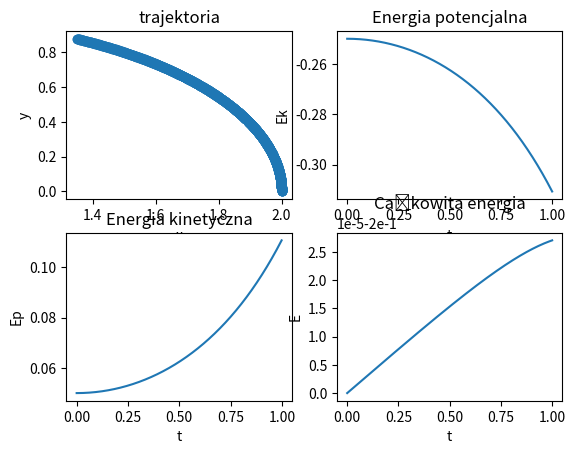
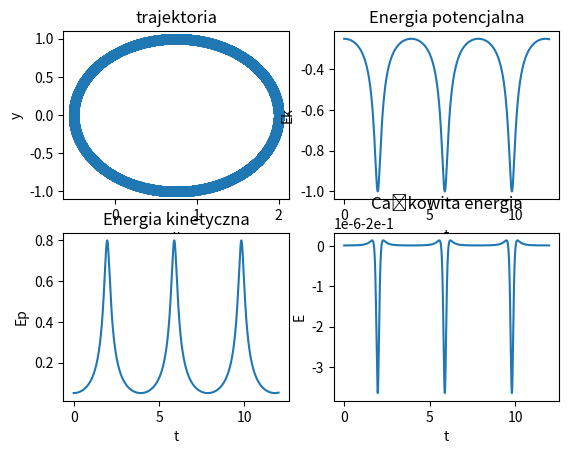
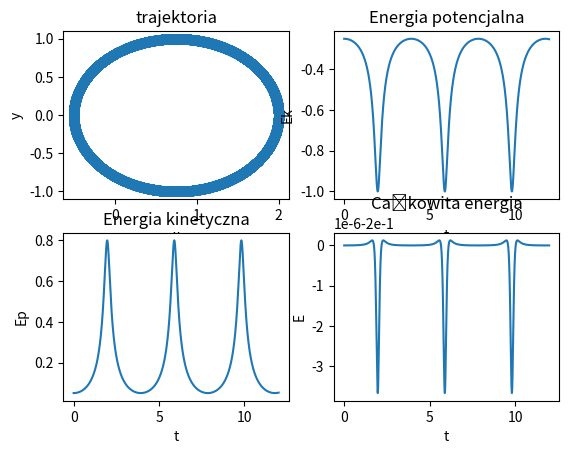

Here is the Python script that generated these plots, in order:
import numpy as np
import pandas as pd
from matplotlib import pyplot as plt


G = 0.01
M = 500
m = 0.1

# r - wektor
def F(r):
    R = np.sqrt(r.dot(r))  #
    return -M*m*G * r / R/R/R


def kinetic(p):
    P = np.zeros(len(p))
    for i, el in enumerate(p):
        P[i] = el.dot(el)
    return P/m/2

def potential(r):
    R = np.zeros(len(r))
    for i, el in enumerate(r):
        R[i] = np.sqrt(el.dot(el))
    return -M*m*G / R

def euler(r0, p0, dt, N):
    t = np.array([dt*n for n in range(N)])
    r = np.zeros(shape=(N, 2))
    p = np.zeros(shape=(N, 2))
    r[0] = r0
    p[0] = p0   #global
    for n in range(0, N-1):
        f = F(r[n])
        p[n+1] = p[n] + dt*f
        r[n+1] = r[n] + dt/m*p[n] + dt*dt/2/m*f
    return t, r, p

def plot(t, r, p):
    fig, axes = plt.subplots(2, 2)
    axes[0, 0].scatter(r.T[0], r.T[1])
    axes[0, 1].plot(t, potential(r))
    axes[1, 0].plot(t, kinetic(p))
    axes[1, 1].plot(t, potential(r)+kinetic(p))
    axes[0, 0].set_title("trajektoria")
    axes[1, 1].set_title("Całkowita energia")
    axes[1, 0].set_title("Energia kinetyczna")
    axes[0, 1].set_title("Energia potencjalna")
    axes[0, 0].set_xlabel("x")
    axes[0, 0].set_ylabel("y")
    axes[0, 1].set_ylabel("Ek")
    axes[0, 1].set_xlabel("t")
    axes[1, 0].set_ylabel("Ep")
    axes[1, 0].set_xlabel("t")
    axes[1, 1].set_ylabel("E")
    axes[1, 1].set_xlabel("t")
    plt.show()


def verlet(r0, p0, dt, N):
    t = np.array([dt*n for n in range(N)])
    r = np.zeros(shape=(N, 2))
    p = np.zeros(shape=(N, 2))
    r_init = r0 - p0/m*dt
    r[0] = r0
    r[1] = 2*r0 - r_init + dt*dt/m*F(r0)
    p[0] = (r[1] -r_init) / 2 / dt *m
    for n in range(1, N-1):
        f = F(r[n])
        r[n+1] = 2*r[n] -r[n-1] + dt*dt/m*f
        p[n] = (r[n+1]-r[n-1]) / 2 / dt *m
    r_end = 2*r[N-1] - r[N-2] + dt*dt/m*F(r[N-1])
    p[N-1] = (r_end - r[N-2]) / 2 / dt *m
    return t, r, p

def frog(r0, p0, dt, N):
    t = np.array([dt*n for n in range(N)])
    r = np.zeros(shape=(N, 2))
    p = np.zeros(shape=(N, 2))
    r[0] = r0
    p[0] = p0 - F(r0) /2 *dt
    for n in range(0, N-1):
        f = F(r[n])   
        p[n+1] = p[n] + dt*f        # odpowiada t-dt/2
        r[n+1] = r[n] + p[n+1]/m*dt
    P = np.array([(p[a] + p[a+1]) / 2 for a in range(len(p)-1)])
    print(len(P))
    p_final = p[-1] + dt*F(r[-1])
    P = np.vstack((P, (p[-1]+p_final)/2))
    return t, r, P

def zad1():
    M = 500
    m = 0.1
    dt = 0.001
    r0=np.array([2, 0])
    p0=np.array([0, 0.1])
    t, r, p = euler(r0, p0, dt, 1000)
    print(r)
    plot(t, r, p)

    t, r, p = verlet(r0, p0, dt, 12000)
    plot(t, r, p)

    t, r, p = frog(r0, p0, dt, 12000)
    plot(t, r, p)


zad1()